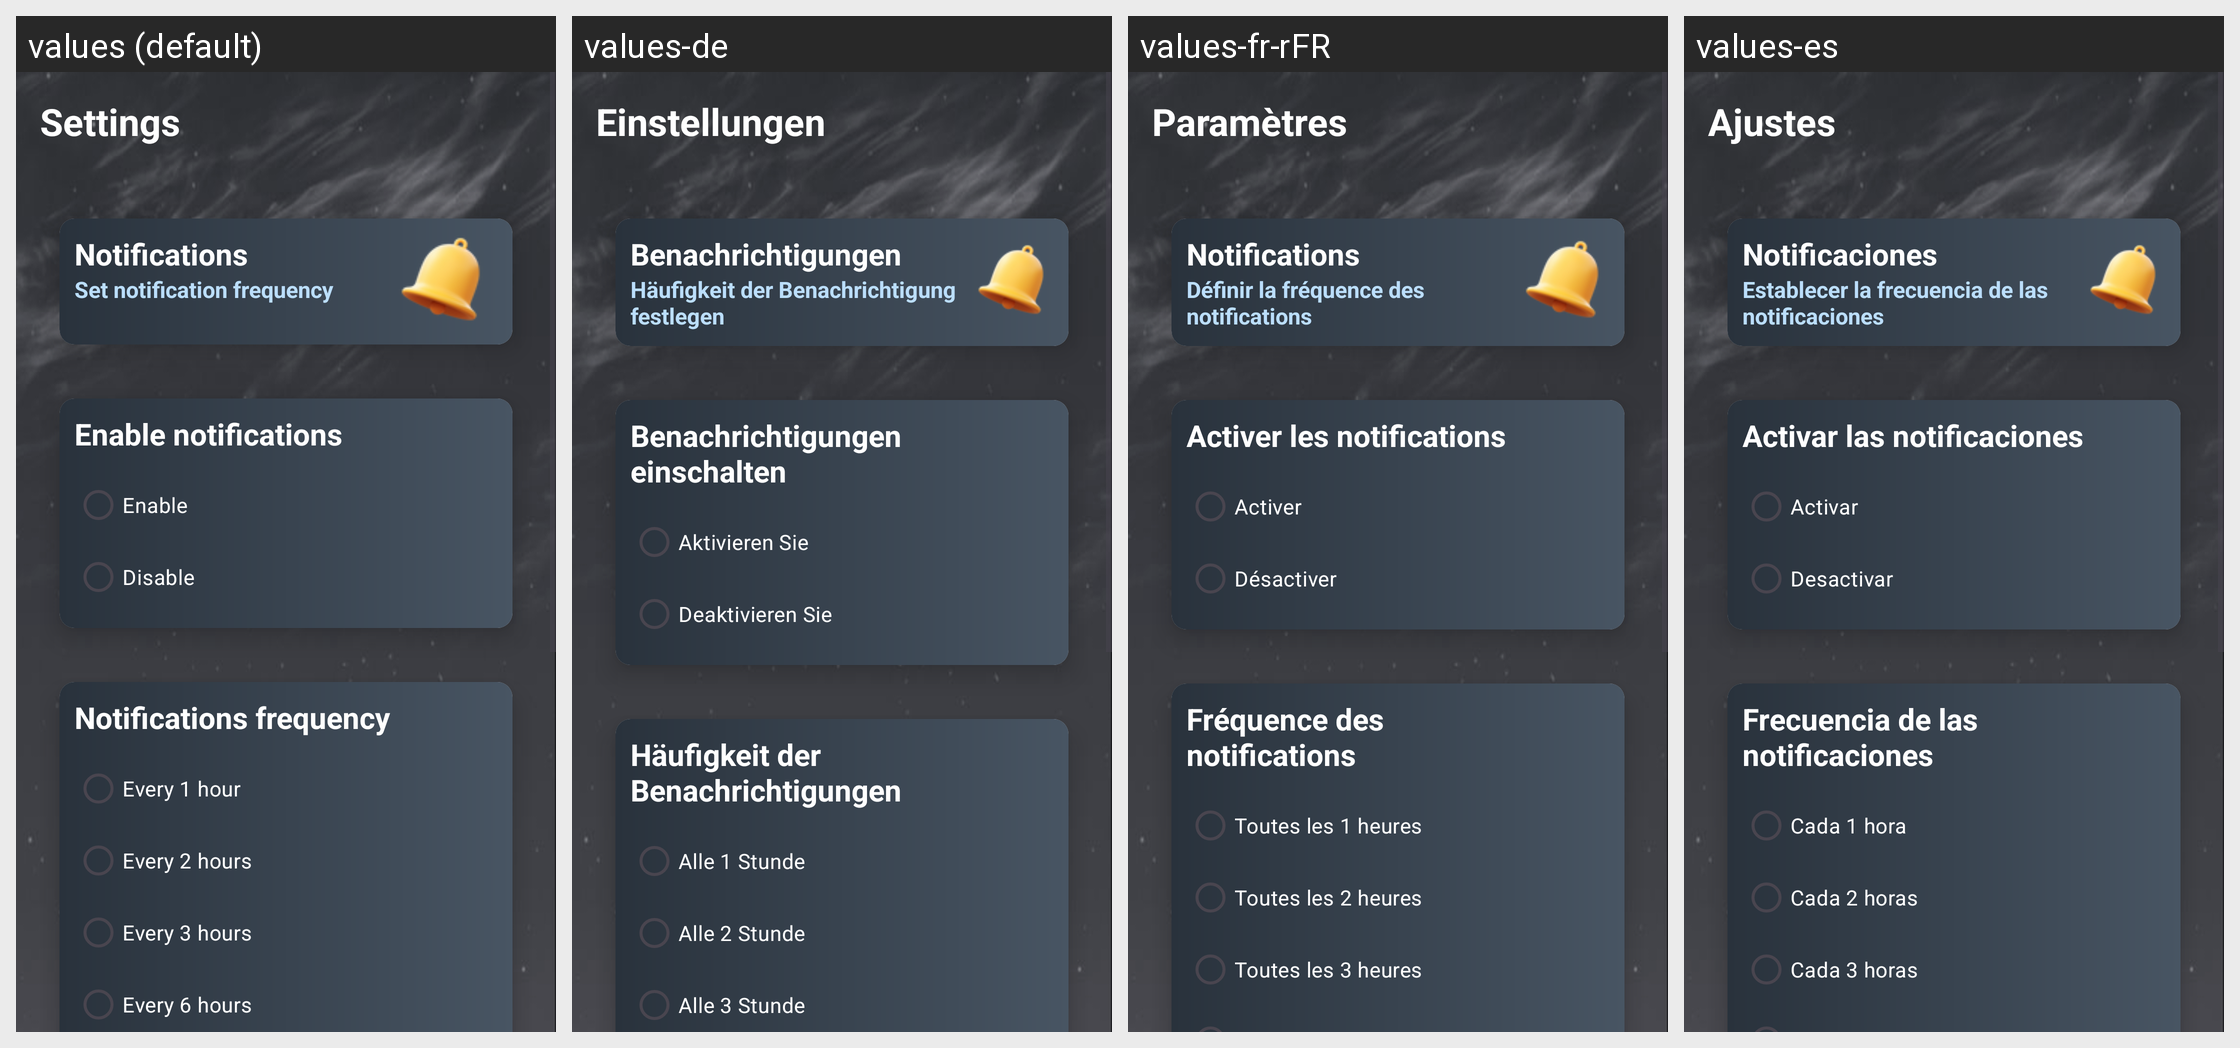

The Android screen above is rendered under several locales of the same app. Produce the string resources it draws, with the default and per-locale values.
Android screen res/layout/activity_settings_notifications.xml rendered under 4 locales, left to right: values (default), values-de, values-fr-rFR, values-es. Device: Nexus 5 (rendered at 1080×1920; each locale shown at half size, 540×960, under a caption strip naming it); theme Theme.WeatherAppSM.
Strings drawn on this screen, with the default value and each locale's value (text and hints the layout hard-codes, and strings that could not be matched under every locale, appear in the picture but are not listed):

settingsMenuTitle
  values: Settings
  values-de: Einstellungen
  values-fr-rFR: Paramètres
  values-es: Ajustes

notificationsButtonName
  values: Notifications
  values-de: Benachrichtigungen
  values-fr-rFR: Notifications
  values-es: Notificaciones

notificationsButtonDescription
  values: Set notification frequency
  values-de: Häufigkeit der Benachrichtigung festlegen
  values-fr-rFR: Définir la fréquence des notifications
  values-es: Establecer la frecuencia de las notificaciones

enableOptionName
  values: Enable notifications
  values-de: Benachrichtigungen einschalten
  values-fr-rFR: Activer les notifications
  values-es: Activar las notificaciones

enableOption
  values: Enable
  values-de: Aktivieren Sie
  values-fr-rFR: Activer
  values-es: Activar

disableOption
  values: Disable
  values-de: Deaktivieren Sie
  values-fr-rFR: Désactiver
  values-es: Desactivar

notificationsFrequencyOptionName
  values: Notifications frequency
  values-de: Häufigkeit der Benachrichtigungen
  values-fr-rFR: Fréquence des notifications
  values-es: Frecuencia de las notificaciones

hour1Option
  values: Every 1 hour
  values-de: Alle 1 Stunde
  values-fr-rFR: Toutes les 1 heures
  values-es: Cada 1 hora

hour2Option
  values: Every 2 hours
  values-de: Alle 2 Stunde
  values-fr-rFR: Toutes les 2 heures
  values-es: Cada 2 horas

hour3Option
  values: Every 3 hours
  values-de: Alle 3 Stunde
  values-fr-rFR: Toutes les 3 heures
  values-es: Cada 3 horas
